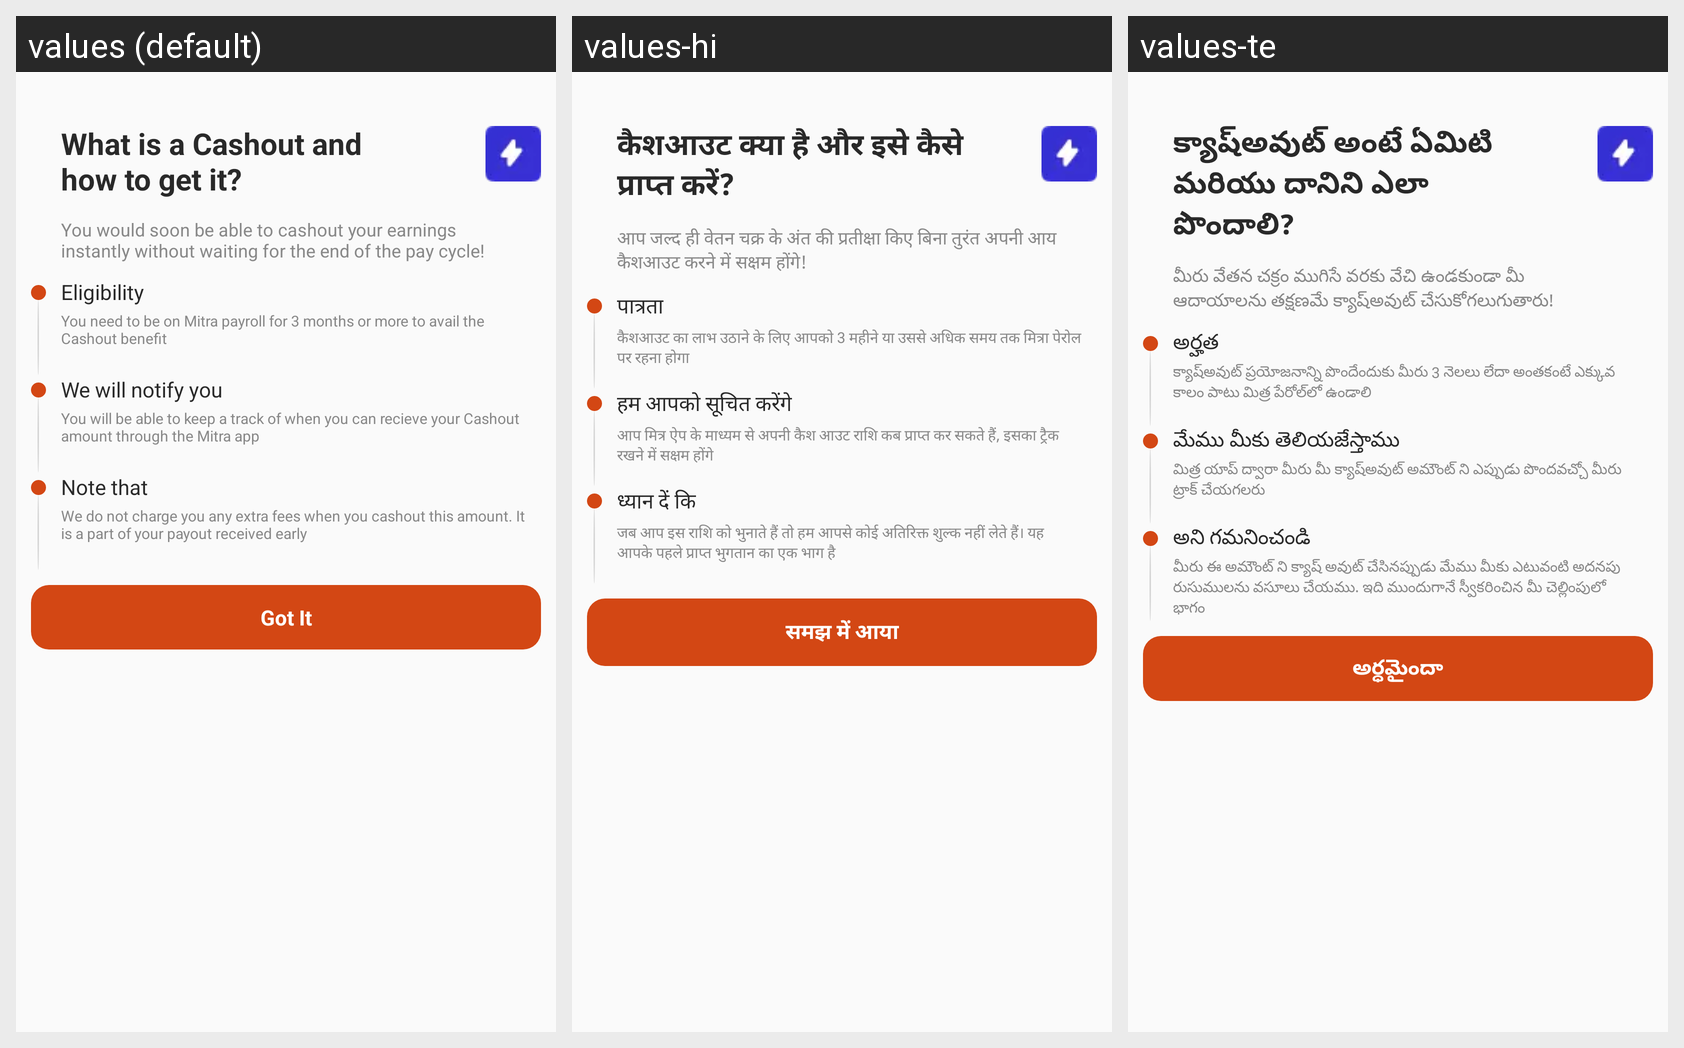

Here is an Android app screen in its default locale and in the app's own translations. Write out the translated-string differences for the strings that appear on this screen.
Android screen res/layout/bottom_sheet_v1.xml rendered under 3 locales, left to right: values (default), values-hi, values-te. Device: Nexus 5 (rendered at 1080×1920; each locale shown at half size, 540×960, under a caption strip naming it); theme Theme.Mitra_android.
Strings drawn on this screen, with the default value and each locale's value (text and hints the layout hard-codes, and strings that could not be matched under every locale, appear in the picture but are not listed):

bottom_sheet_v1_tv
  values: What is a Cashout and how to get it?
  values-hi: कैशआउट क्या है और इसे कैसे प्राप्त करें?
  values-te: క్యాష్అవుట్ అంటే ఏమిటి మరియు దానిని ఎలా పొందాలి?

bottom_sheet_v1_sub_tv
  values: You would soon be able to cashout your earnings instantly without waiting for the end of the pay cycle!
  values-hi: आप जल्द ही वेतन चक्र के अंत की प्रतीक्षा किए बिना तुरंत अपनी आय कैशआउट करने में सक्षम होंगे!
  values-te: మీరు వేతన చక్రం ముగిసే వరకు వేచి ఉండకుండా మీ ఆదాయాలను తక్షణమే క్యాష్అవుట్ చేసుకోగలుగుతారు!

eligibility_tv
  values: Eligibility
  values-hi: पात्रता
  values-te: అర్హత

you_need_to_be_on_mitra_payroll_for_3_months_or_more_to_avail_the_cashout_benefit
  values: You need to be on Mitra payroll for 3 months or more to avail the
      Cashout benefit
  values-hi: कैशआउट का लाभ उठाने के लिए आपको 3 महीने या उससे अधिक समय तक मित्रा पेरोल पर रहना होगा
  values-te: క్యాష్అవుట్ ప్రయోజనాన్ని పొందేందుకు మీరు 3 నెలలు లేదా అంతకంటే ఎక్కువ కాలం పాటు మిత్ర పేరోల్‌లో ఉండాలి

we_will_notify_you_tv
  values: We will notify you
  values-hi: हम आपको सूचित करेंगे
  values-te: మేము మీకు తెలియజేస్తాము

cashout_amount_mitra_app
  values: You will be able to keep a track of when you can recieve your Cashout amount through the Mitra app
  values-hi: आप मित्र ऐप के माध्यम से अपनी कैश आउट राशि कब प्राप्त कर सकते हैं, इसका ट्रैक रखने में सक्षम होंगे
  values-te: మిత్ర యాప్ ద్వారా మీరు మీ క్యాష్అవుట్ అమౌంట్ ని ఎప్పుడు పొందవచ్చో మీరు ట్రాక్ చేయగలరు

note_that
  values: Note that
  values-hi: ध्यान दें कि
  values-te: అని గమనించండి

we_do_not_charge_you_any_extra_fees_when_you_cashout_this_amount_it_is_a_part_of_your_payout_received_early
  values: We do not charge you any extra fees when you cashout this amount. It is a part of your payout received early
  values-hi: जब आप इस राशि को भुनाते हैं तो हम आपसे कोई अतिरिक्त शुल्क नहीं लेते हैं। यह आपके पहले प्राप्त भुगतान का एक भाग है
  values-te: మీరు ఈ అమౌంట్ ని క్యాష్ అవుట్ చేసినప్పుడు మేము మీకు ఎటువంటి అదనపు రుసుములను వసూలు చేయము. ఇది ముందుగానే స్వీకరించిన మీ చెల్లింపులో భాగం

got_it
  values: Got It
  values-hi: समझ में आया
  values-te: అర్ధమైందా
